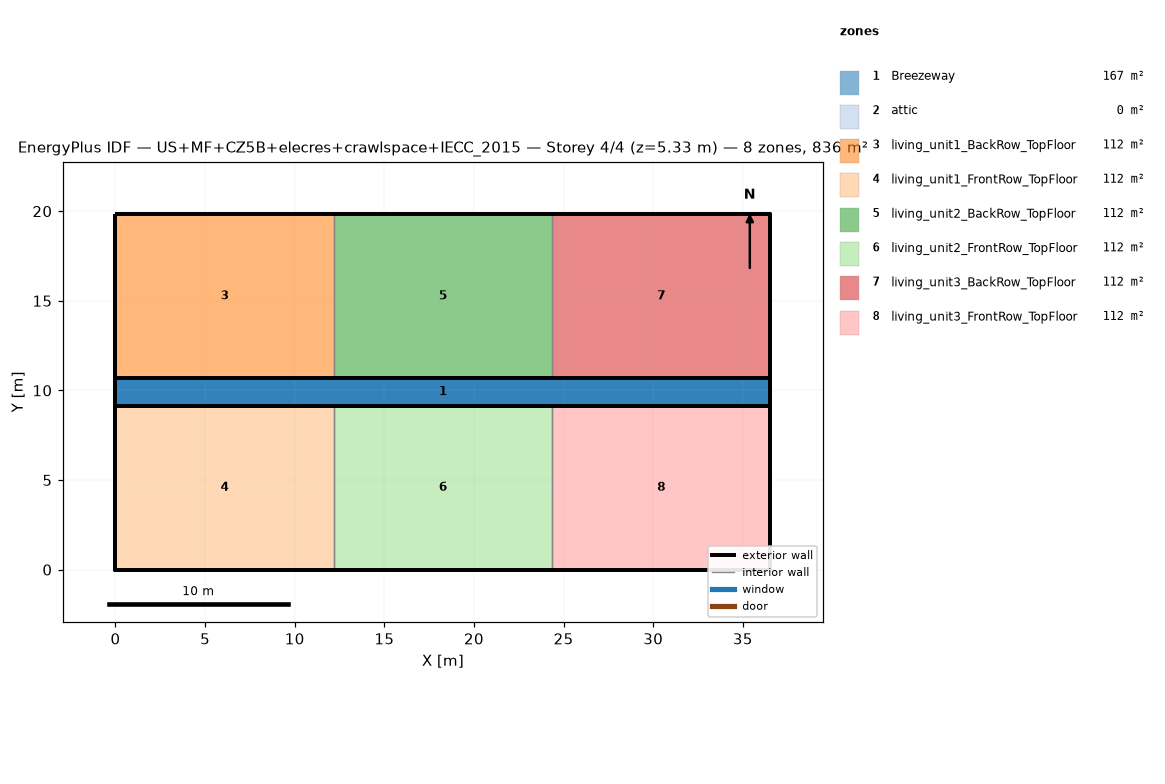
=== STOREY PLAN SPEC (per zone: floor XY polygon, exterior-wall plan segments, windows/doors) ===
zone 1: Breezeway  (167.0 m²)
  floor: (36.54, 9.16) (0.00, 9.16) (0.00, 10.68) (36.54, 10.68)
  floor: (36.54, 9.16) (0.00, 9.16) (0.00, 10.68) (36.54, 10.68)
  floor: (36.54, 9.16) (0.00, 9.16) (0.00, 10.68) (36.54, 10.68)
zone 2: attic  (0.0 m²)
  exterior wall: (36.54, 0.00) – (36.54, 19.84) – (36.54, 9.92)  [29.8 m]
  exterior wall: (0.00, 19.84) – (0.00, 0.00) – (0.00, 9.92)  [29.8 m]
zone 3: living_unit1_BackRow_TopFloor  (111.5 m²)
  floor: (12.18, 10.68) (0.00, 10.68) (0.00, 19.84) (12.18, 19.84)
  exterior wall: (12.18, 19.84) – (0.00, 19.84)  [12.2 m]
  exterior wall: (0.00, 19.84) – (0.00, 10.68)  [9.2 m]
  exterior wall: (0.00, 10.68) – (12.18, 10.68)  [12.2 m]
  interior walls: 1
zone 4: living_unit1_FrontRow_TopFloor  (111.5 m²)
  floor: (12.18, 0.00) (0.00, 0.00) (0.00, 9.16) (12.18, 9.16)
  exterior wall: (0.00, 0.00) – (12.18, 0.00)  [12.2 m]
  exterior wall: (0.00, 9.16) – (0.00, 0.00)  [9.2 m]
  exterior wall: (12.18, 9.16) – (0.00, 9.16)  [12.2 m]
  interior walls: 1
zone 5: living_unit2_BackRow_TopFloor  (111.5 m²)
  floor: (24.36, 10.68) (12.18, 10.68) (12.18, 19.84) (24.36, 19.84)
  exterior wall: (12.18, 10.68) – (24.36, 10.68)  [12.2 m]
  exterior wall: (24.36, 19.84) – (12.18, 19.84)  [12.2 m]
  interior walls: 2
zone 6: living_unit2_FrontRow_TopFloor  (111.5 m²)
  floor: (24.36, 0.00) (12.18, 0.00) (12.18, 9.16) (24.36, 9.16)
  exterior wall: (12.18, 0.00) – (24.36, 0.00)  [12.2 m]
  exterior wall: (24.36, 9.16) – (12.18, 9.16)  [12.2 m]
  interior walls: 2
zone 7: living_unit3_BackRow_TopFloor  (111.5 m²)
  floor: (36.54, 10.68) (24.36, 10.68) (24.36, 19.84) (36.54, 19.84)
  exterior wall: (36.54, 10.68) – (36.54, 19.84)  [9.2 m]
  exterior wall: (36.54, 19.84) – (24.36, 19.84)  [12.2 m]
  exterior wall: (24.36, 10.68) – (36.54, 10.68)  [12.2 m]
  interior walls: 1
zone 8: living_unit3_FrontRow_TopFloor  (111.5 m²)
  floor: (36.54, 0.00) (24.36, 0.00) (24.36, 9.16) (36.54, 9.16)
  exterior wall: (24.36, 0.00) – (36.54, 0.00)  [12.2 m]
  exterior wall: (36.54, 0.00) – (36.54, 9.16)  [9.2 m]
  exterior wall: (36.54, 9.16) – (24.36, 9.16)  [12.2 m]
  interior walls: 1

=== DERIVED (storey summary) ===
Building: US+MF+CZ5B+elecres+crawlspace+IECC_2015
Storey: 4 of 4  (floor level z = 5.33 m)
Storey gross floor area: 836.2 m²
Zones on this storey: 8
  - Breezeway: floor 167.0 m²
  - attic: floor 0.0 m²; exterior wall 59.5 m (81.9 m²); WWR 0.0%
  - living_unit1_BackRow_TopFloor: floor 111.5 m²; exterior wall 33.5 m (86.9 m²); WWR 0.0%
  - living_unit1_FrontRow_TopFloor: floor 111.5 m²; exterior wall 33.5 m (86.9 m²); WWR 0.0%
  - living_unit2_BackRow_TopFloor: floor 111.5 m²; exterior wall 24.4 m (63.1 m²); WWR 0.0%
  - living_unit2_FrontRow_TopFloor: floor 111.5 m²; exterior wall 24.4 m (63.1 m²); WWR 0.0%
  - living_unit3_BackRow_TopFloor: floor 111.5 m²; exterior wall 33.5 m (86.9 m²); WWR 0.0%
  - living_unit3_FrontRow_TopFloor: floor 111.5 m²; exterior wall 33.5 m (86.9 m²); WWR 0.0%
Zone adjacency (shared interzone walls):
  - living_unit1_BackRow_TopFloor ↔ living_unit2_BackRow_TopFloor
  - living_unit1_FrontRow_TopFloor ↔ living_unit2_FrontRow_TopFloor
  - living_unit2_BackRow_TopFloor ↔ living_unit3_BackRow_TopFloor
  - living_unit2_FrontRow_TopFloor ↔ living_unit3_FrontRow_TopFloor